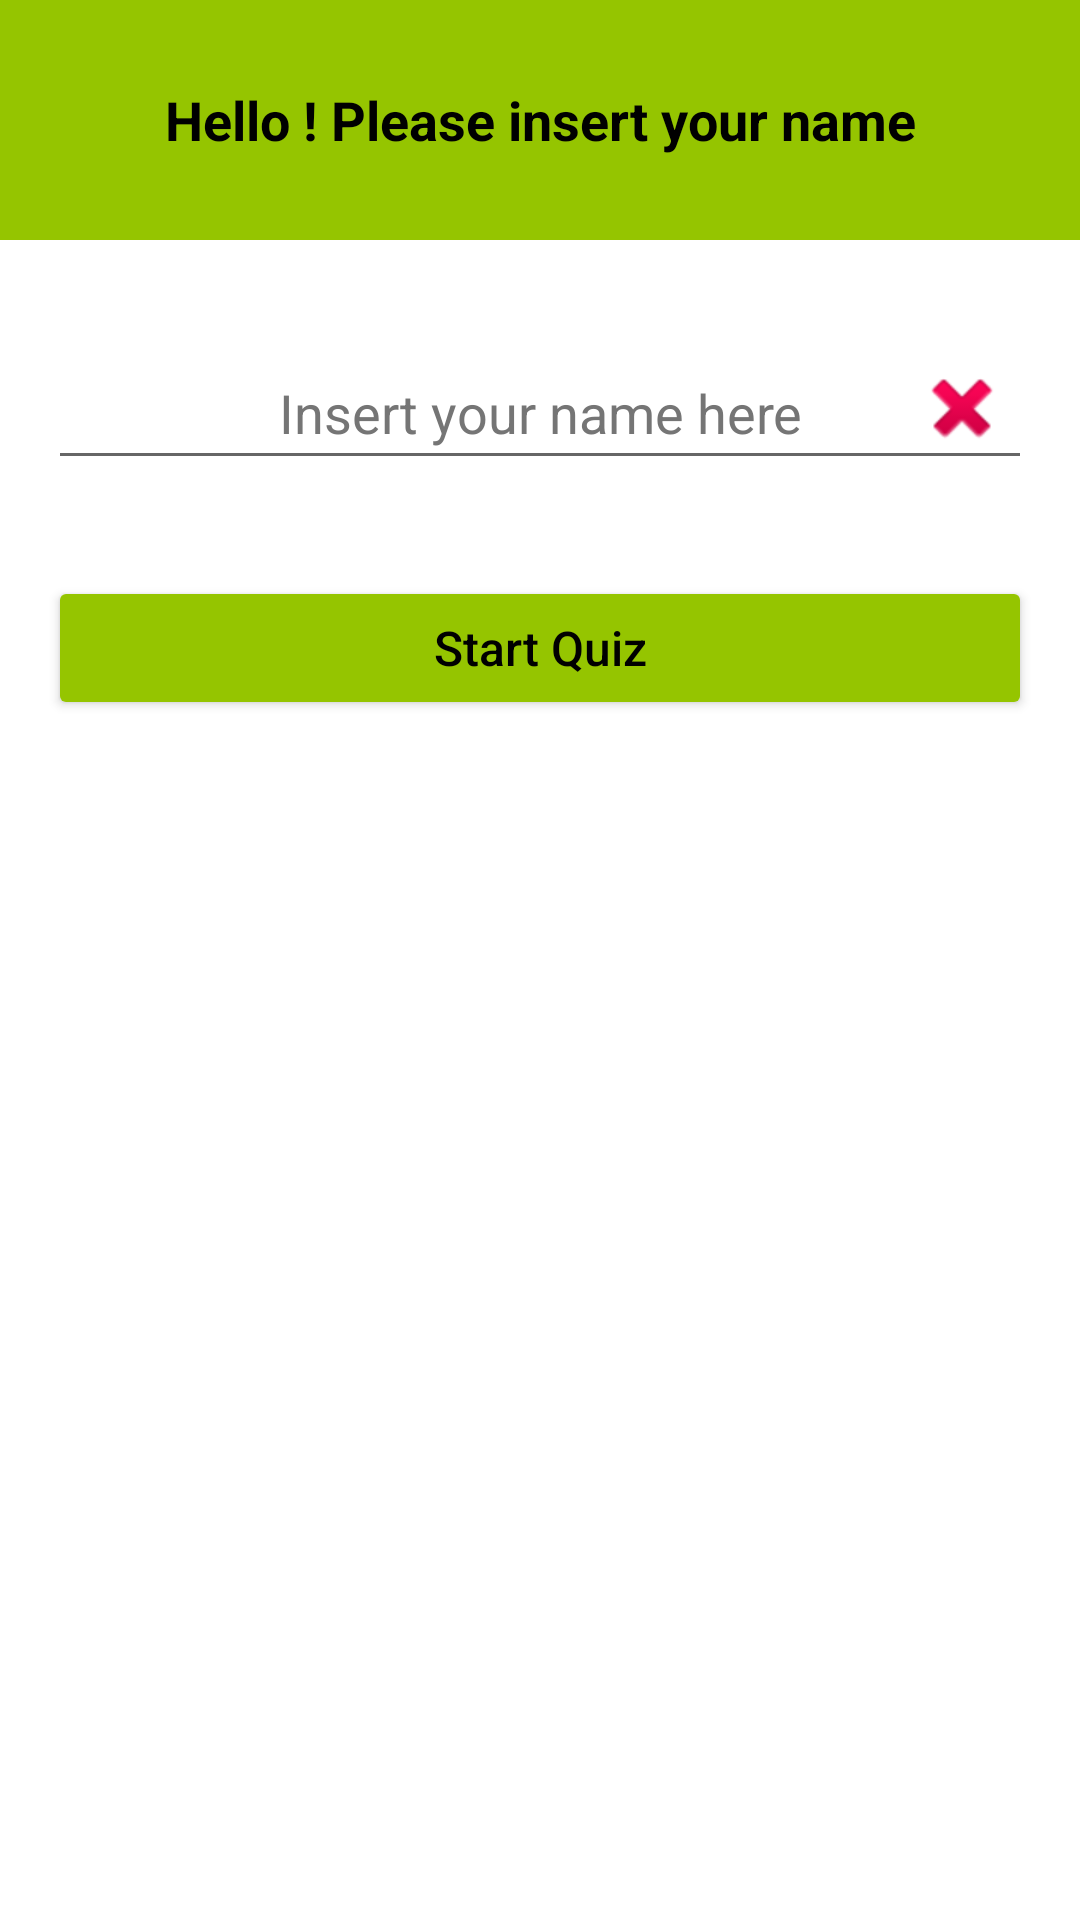

Write the Android layout XML for this screen, with the resource values it uses.
<!-- AndroidManifest.xml: application theme Theme.QuizExo -->
<!-- res/layout/activity_main.xml -->
<?xml version="1.0" encoding="utf-8"?>
<androidx.constraintlayout.widget.ConstraintLayout xmlns:android="http://schemas.android.com/apk/res/android"
    xmlns:app="http://schemas.android.com/apk/res-auto"
    xmlns:tools="http://schemas.android.com/tools"
    android:layout_width="match_parent"
    android:layout_height="match_parent"
    android:layout_gravity="center"
    tools:context=".MainActivity">

    <LinearLayout
        android:id="@+id/activity1Wrapper"
        android:layout_width="match_parent"
        android:layout_height="match_parent"
        android:orientation="vertical">

        <TextView
            android:id="@+id/titleBar"
            android:layout_width="match_parent"
            android:layout_height="80dp"
            android:background="@color/title_bar_color"
            android:gravity="center"
            android:shadowColor="@color/black"
            android:text="@string/title_bar"
            android:textColor="@color/black"
            android:textSize="18sp"
            android:textStyle="bold"
            app:layout_constraintEnd_toEndOf="parent"
            app:layout_constraintStart_toStartOf="parent"
            app:layout_constraintTop_toTopOf="parent" />

        <FrameLayout
            android:id="@+id/inputWrapper"
            android:layout_width="match_parent"
            android:layout_height="wrap_content">

            <EditText
                android:id="@+id/inputName"
                android:layout_width="match_parent"
                android:layout_height="wrap_content"
                android:layout_marginStart="16dp"
                android:layout_marginTop="32dp"
                android:layout_marginEnd="16dp"
                android:ems="10"
                android:gravity="center"
                android:hint="@string/input_name_hint"
                android:inputType="textPersonName"
                android:minHeight="48dp"
                android:text="@string/input_name"
                android:textColorHint="#757575"
                app:layout_constraintEnd_toEndOf="parent"
                app:layout_constraintStart_toStartOf="parent"
                app:layout_constraintTop_toBottomOf="@+id/titleBar"
                android:importantForAutofill="no" />

            <ImageButton
                android:id="@+id/btnDelete"
                android:layout_width="63dp"
                android:layout_height="wrap_content"
                android:layout_gravity="end"
                android:layout_marginStart="8dp"
                android:layout_marginTop="32dp"
                android:layout_marginEnd="8dp"
                android:background="@android:color/transparent"
                android:contentDescription="@string/delete"
                android:minHeight="48dp"
                android:src="@android:drawable/ic_delete"
                app:layout_constraintEnd_toEndOf="parent"
                app:layout_constraintHorizontal_bias="0.977"
                app:layout_constraintStart_toStartOf="parent"
                app:layout_constraintTop_toBottomOf="@+id/titleBar"
                tools:srcCompat="@android:drawable/ic_delete" />
        </FrameLayout>

        <Button
            android:id="@+id/btnStart"
            android:layout_width="match_parent"
            android:layout_height="wrap_content"
            android:layout_marginStart="16dp"
            android:layout_marginTop="32dp"
            android:layout_marginEnd="16dp"
            android:width="200dp"
            android:text="@string/btn_start"
            android:textAllCaps="false"
            android:textColor="@color/black"
            android:textSize="16sp"
            app:backgroundTint="@color/btn_start_color"
            app:layout_constraintEnd_toEndOf="parent"
            app:layout_constraintStart_toStartOf="parent"
            app:layout_constraintTop_toBottomOf="@+id/inputName" />
    </LinearLayout>

</androidx.constraintlayout.widget.ConstraintLayout>
<!-- resources referenced by this layout -->
<resources>
  <color name="black">#FF000000</color>
  <color name="btn_start_color">#95c500</color>
  <color name="title_bar_color">#95c500</color>
  <string name="btn_start">Start Quiz</string>
  <string name="input_name" />
  <string name="input_name_hint">Insert your name here</string>
  <string name="title_bar">Hello ! Please insert your name</string>
  <style name="Theme.QuizExo" parent="Theme.MaterialComponents.DayNight.DarkActionBar">
          
          <item name="colorPrimary">@color/purple_500</item>
          <item name="colorPrimaryVariant">@color/purple_700</item>
          <item name="colorOnPrimary">@color/white</item>
          
          <item name="colorSecondary">@color/teal_200</item>
          <item name="colorSecondaryVariant">@color/teal_700</item>
          <item name="colorOnSecondary">@color/black</item>
          
          <item name="android:statusBarColor" tools:targetApi="l">?attr/colorPrimaryVariant</item>
          
      </style>
  <color name="purple_500">#FF6200EE</color>
  <color name="purple_700">#FF3700B3</color>
  <color name="white">#FFFFFFFF</color>
  <color name="teal_200">#FF03DAC5</color>
  <color name="teal_700">#FF018786</color>
</resources>
